Labelled photos from "classification_dataset", an image-classification folder in ganand2021/multiplexed-immunofluorescence-instance-segmentation. The possible labels are: basal cell carcinoma, CTCL, melanoma, PDAC.

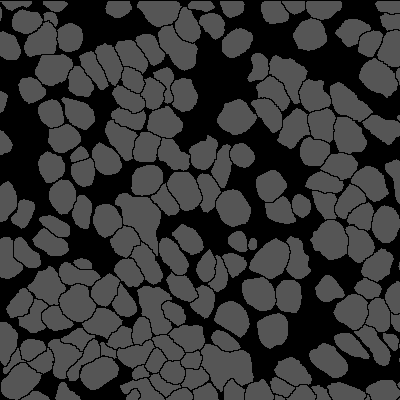
Label: melanoma

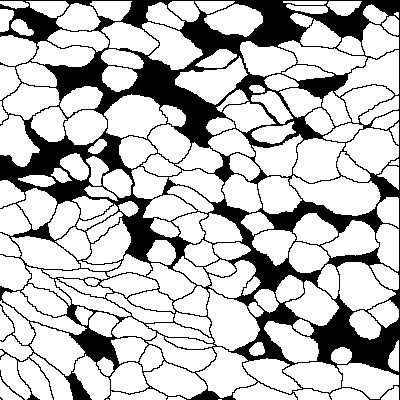
Label: basal cell carcinoma

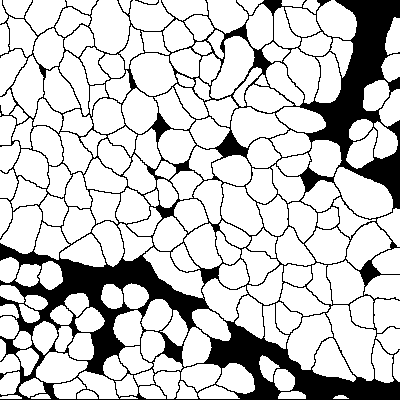
Label: PDAC

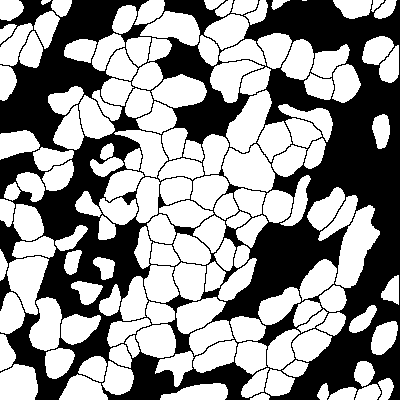
Label: CTCL

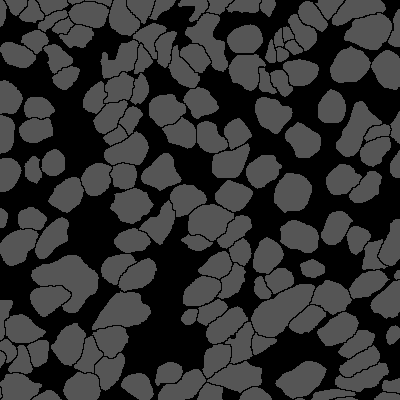
Label: melanoma

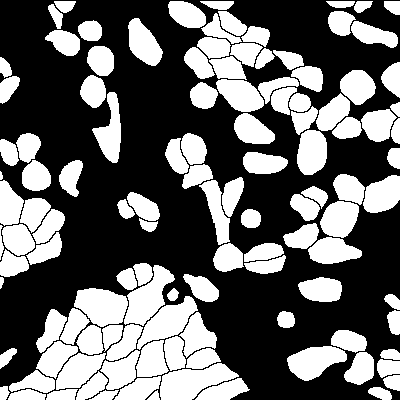
Label: CTCL
